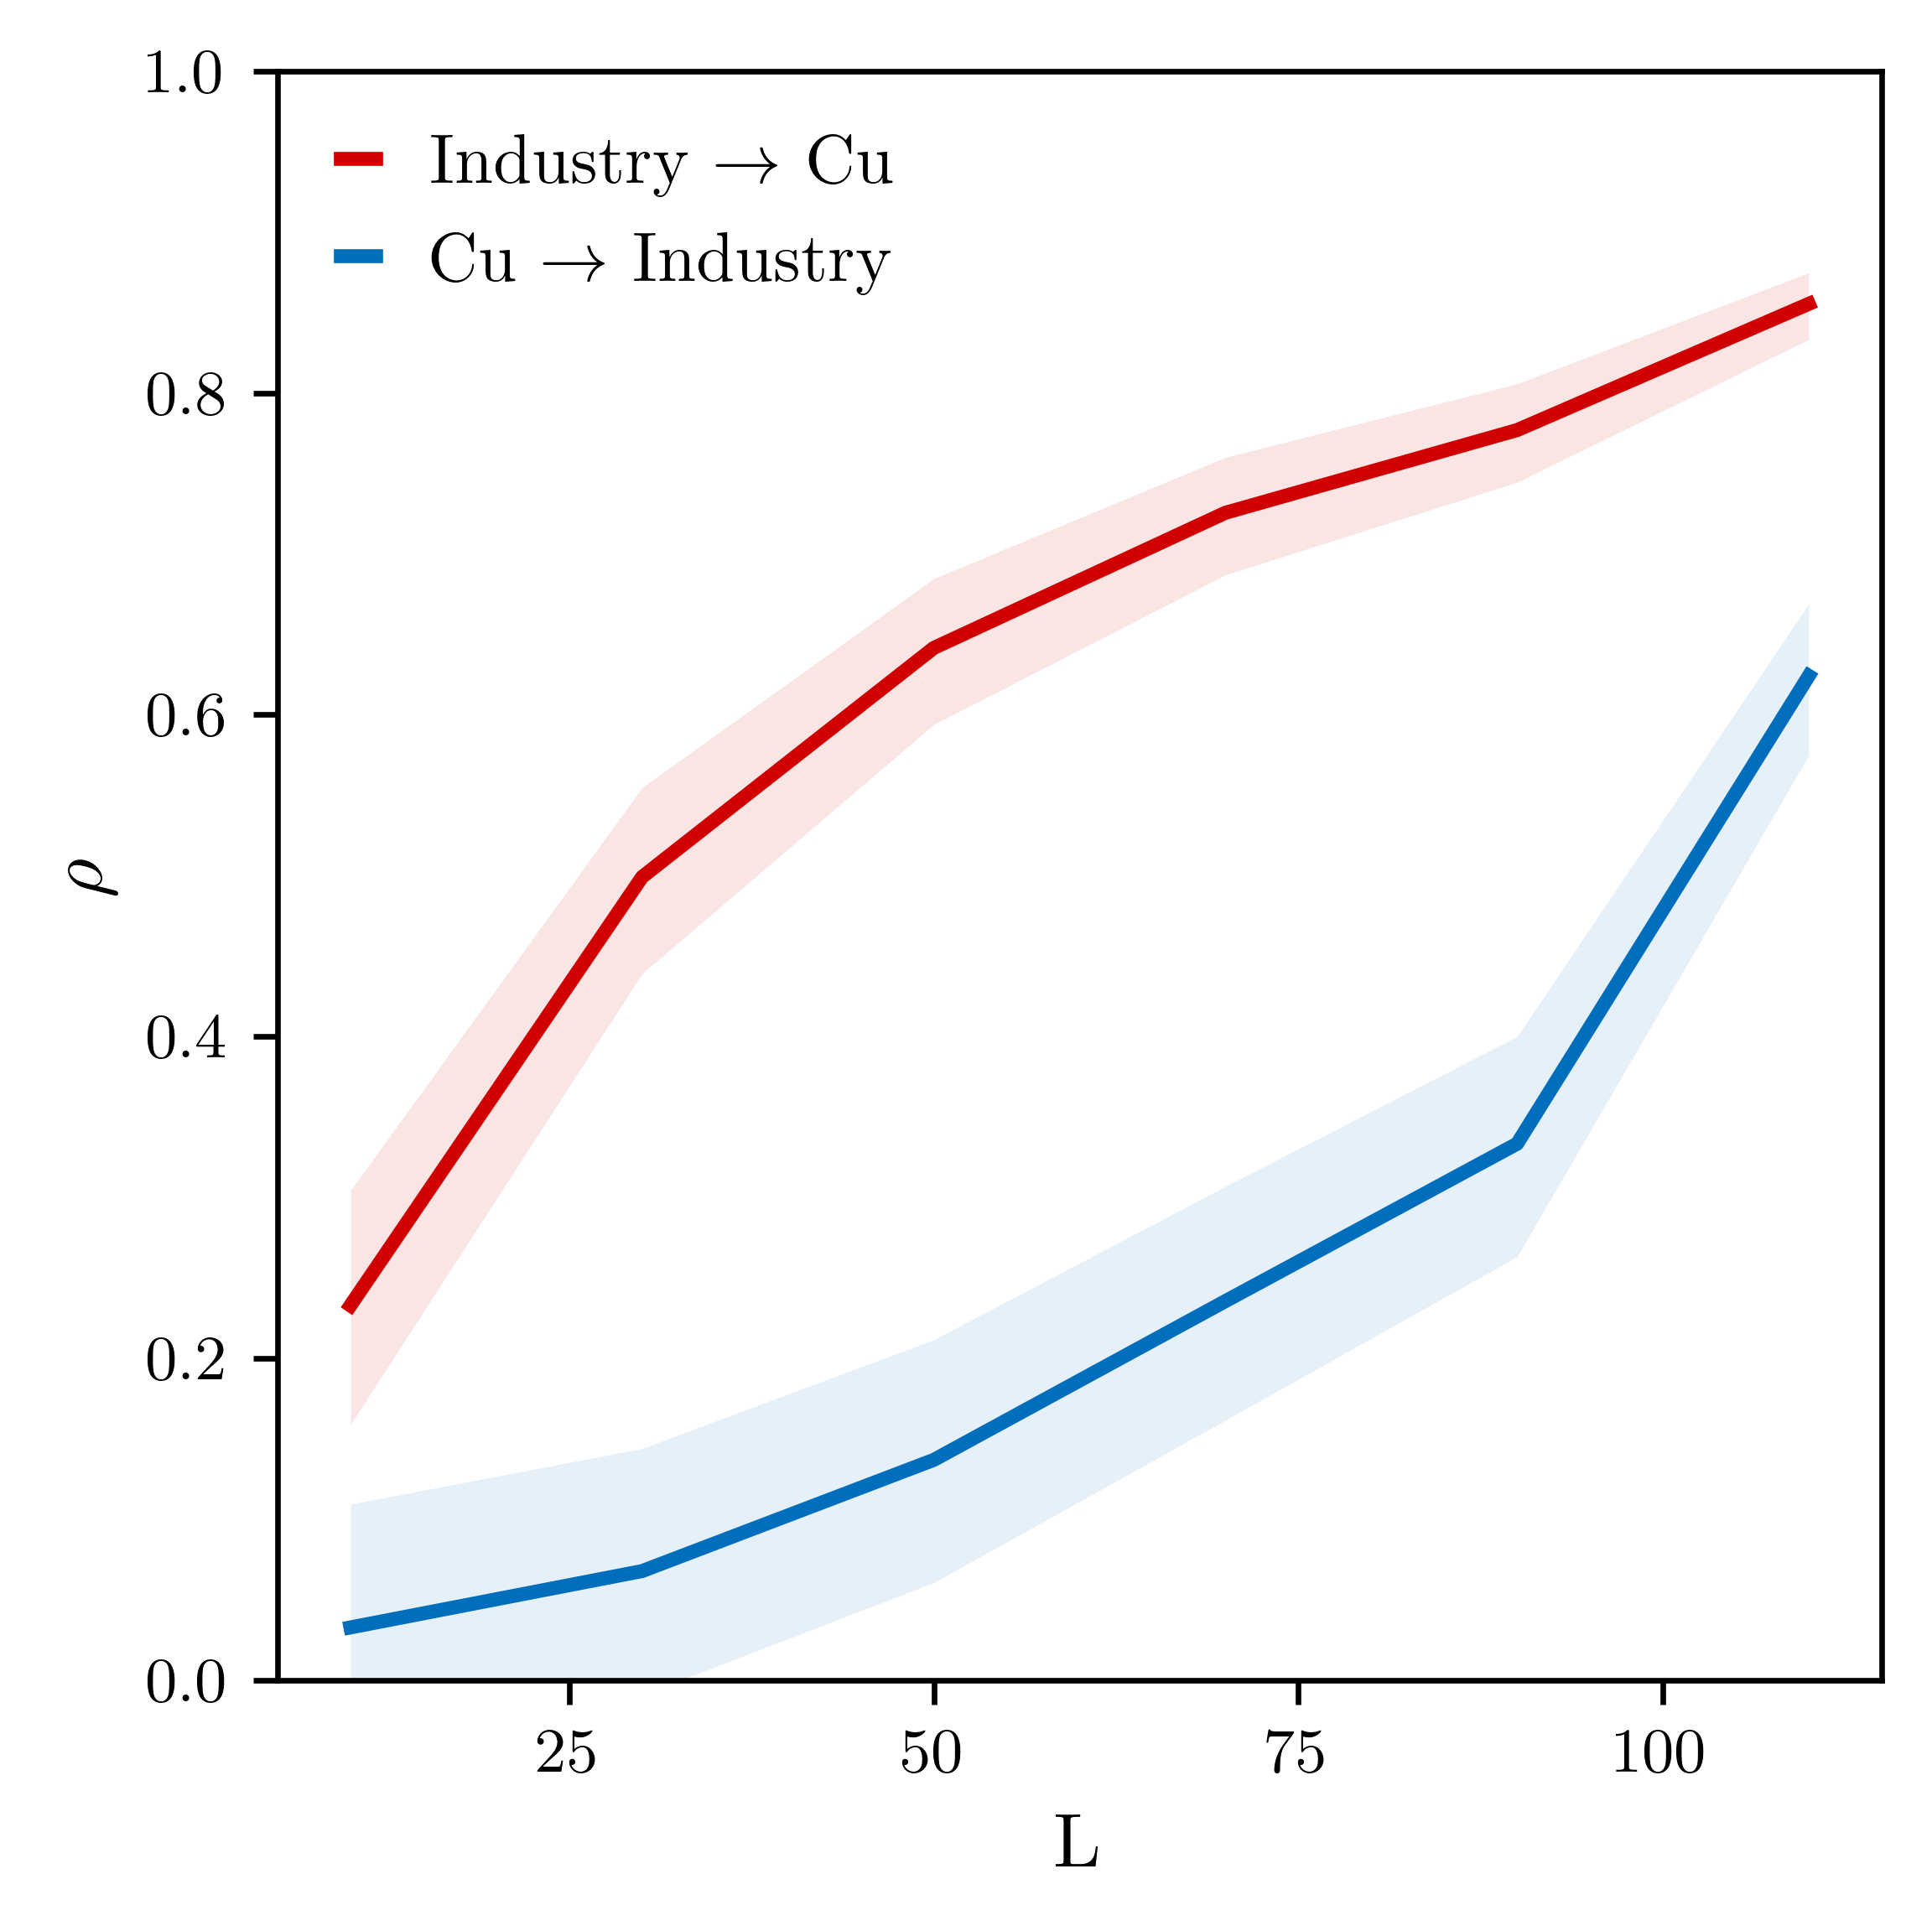

The file beside this chart, header and first rows:
x_xmap_y_mean, x_xmap_y_sig, x_xmap_y_conf_1, x_xmap_y_conf_2, y_xmap_x_mean, y_xmap_x_sig, y_xmap_x_conf_1, y_xmap_x_conf_2
0.03272, 0.2025, 0.1093, -0.0443, 0.2329, 9.38E-10, 0.3043, 0.1588
0.06775, 0.04217, 0.1439, -0.009195, 0.4992, 0, 0.5548, 0.4391
0.1369, 0.0002335, 0.2115, 0.06059, 0.6415, 0, 0.6847, 0.5939
0.2355, 6.03E-10, 0.3069, 0.1616, 0.7255, 0, 0.76, 0.687
0.3334, 0, 0.4, 0.2632, 0.7769, 0, 0.8057, 0.7445
0.6242, 0, 0.669, 0.5749, 0.8554, 0, 0.8748, 0.8333
